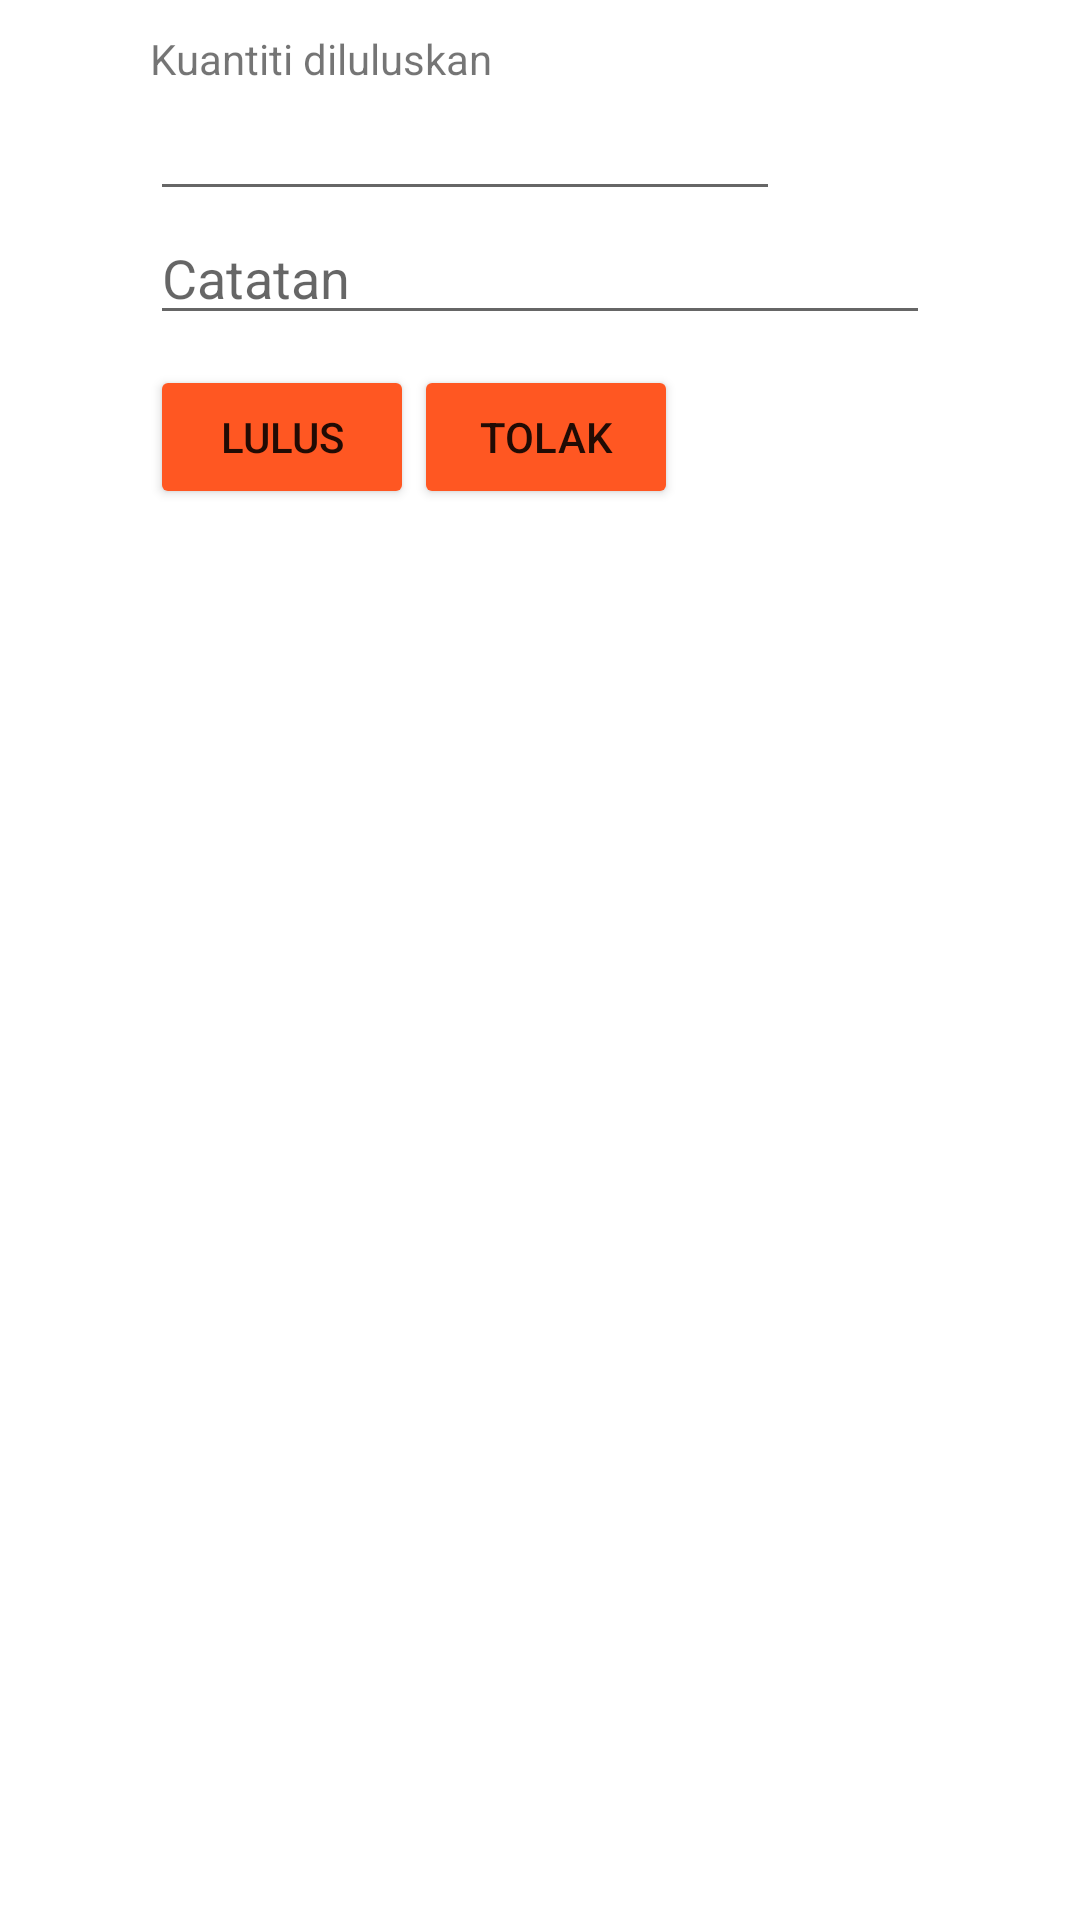

Produce the Android XML layout that renders to this screen, including the resource entries it uses.
<!-- AndroidManifest.xml: application theme MaterialTheme -->
<!-- res/layout/set_status_dialog.xml -->
<?xml version="1.0" encoding="utf-8"?>
<LinearLayout xmlns:android="http://schemas.android.com/apk/res/android"
	android:orientation="vertical" android:layout_height="match_parent"
	android:paddingLeft="50dp" android:paddingRight="50dp"
	android:background="#fff" android:layout_width="wrap_content"
	android:paddingTop="10dp"
	android:paddingBottom="20dp">

	<TextView
		android:layout_width="wrap_content"
		android:layout_height="wrap_content"
		android:textAppearance="?android:attr/textAppearanceSmall"
		android:text="Kuantiti diluluskan"
		android:id="@+id/textView7" />

	<EditText
		android:layout_width="wrap_content"
		android:layout_height="wrap_content"
		android:inputType="numberDecimal"
		android:hint=""
		android:ems="10"
		android:id="@+id/lulus_kuantiti" />

	<EditText
		android:layout_width="match_parent"
		android:layout_height="wrap_content"
		android:hint="Catatan"
		android:id="@+id/catatan"/>

	<LinearLayout android:layout_width="match_parent"
				  android:layout_height="wrap_content" android:id="@+id/linearLayout1"
				  android:layout_marginTop="10dp">
		<Button android:layout_width="wrap_content"
			android:layout_height="wrap_content"
			android:id="@+id/btnLulus" android:text="Lulus"></Button>
		<Button android:layout_width="wrap_content"
			android:layout_height="wrap_content"
			android:id="@+id/btnTolak" android:text="Tolak"></Button>
	</LinearLayout>

</LinearLayout>
<!-- resources referenced by this layout -->
<resources>
  <style name="MaterialTheme" parent="ParentMaterialTheme">
          
      </style>
  <style name="ParentMaterialTheme" parent="Theme.AppCompat.Light.NoActionBar">
          
          <item name="colorPrimary">@color/colorPrimary</item>
          <item name="colorPrimaryDark">@color/colorPrimaryDark</item>
      </style>
  <color name="colorPrimary">#FF9800</color>
  <color name="colorPrimaryDark">#F57C00</color>
</resources>
